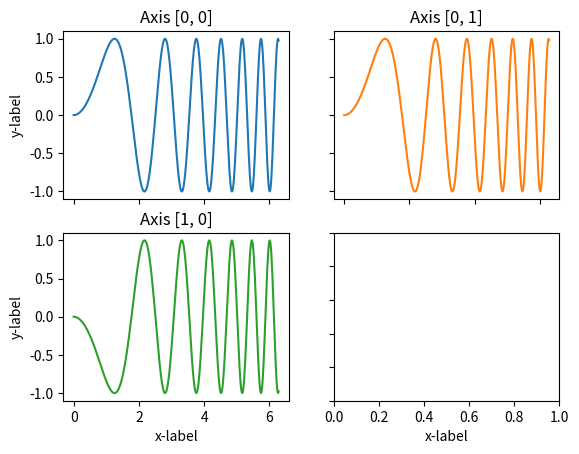

Here is the Python script that generated this plot:
import matplotlib.pyplot as plt
import numpy as np

# Some example data to display
x = np.linspace(0, 2 * np.pi, 400)
y = np.sin(x ** 2)

fig, axs = plt.subplots(2, 2)
axs[0, 0].plot(x, y)
axs[0, 0].set_title('Axis [0, 0]')
axs[0, 1].plot(x, y, 'tab:orange')
axs[0, 1].set_title('Axis [0, 1]')
axs[1, 0].plot(x, -y, 'tab:green')
axs[1, 0].set_title('Axis [1, 0]')
#axs[1, 1].plot(x, -y, 'tab:red')
#axs[1, 1].set_title('Axis [1, 1]')

for ax in axs.flat:
    ax.set(xlabel='x-label', ylabel='y-label')

# Hide x labels and tick labels for top plots and y ticks for right plots.
for ax in axs.flat:
    ax.label_outer()
